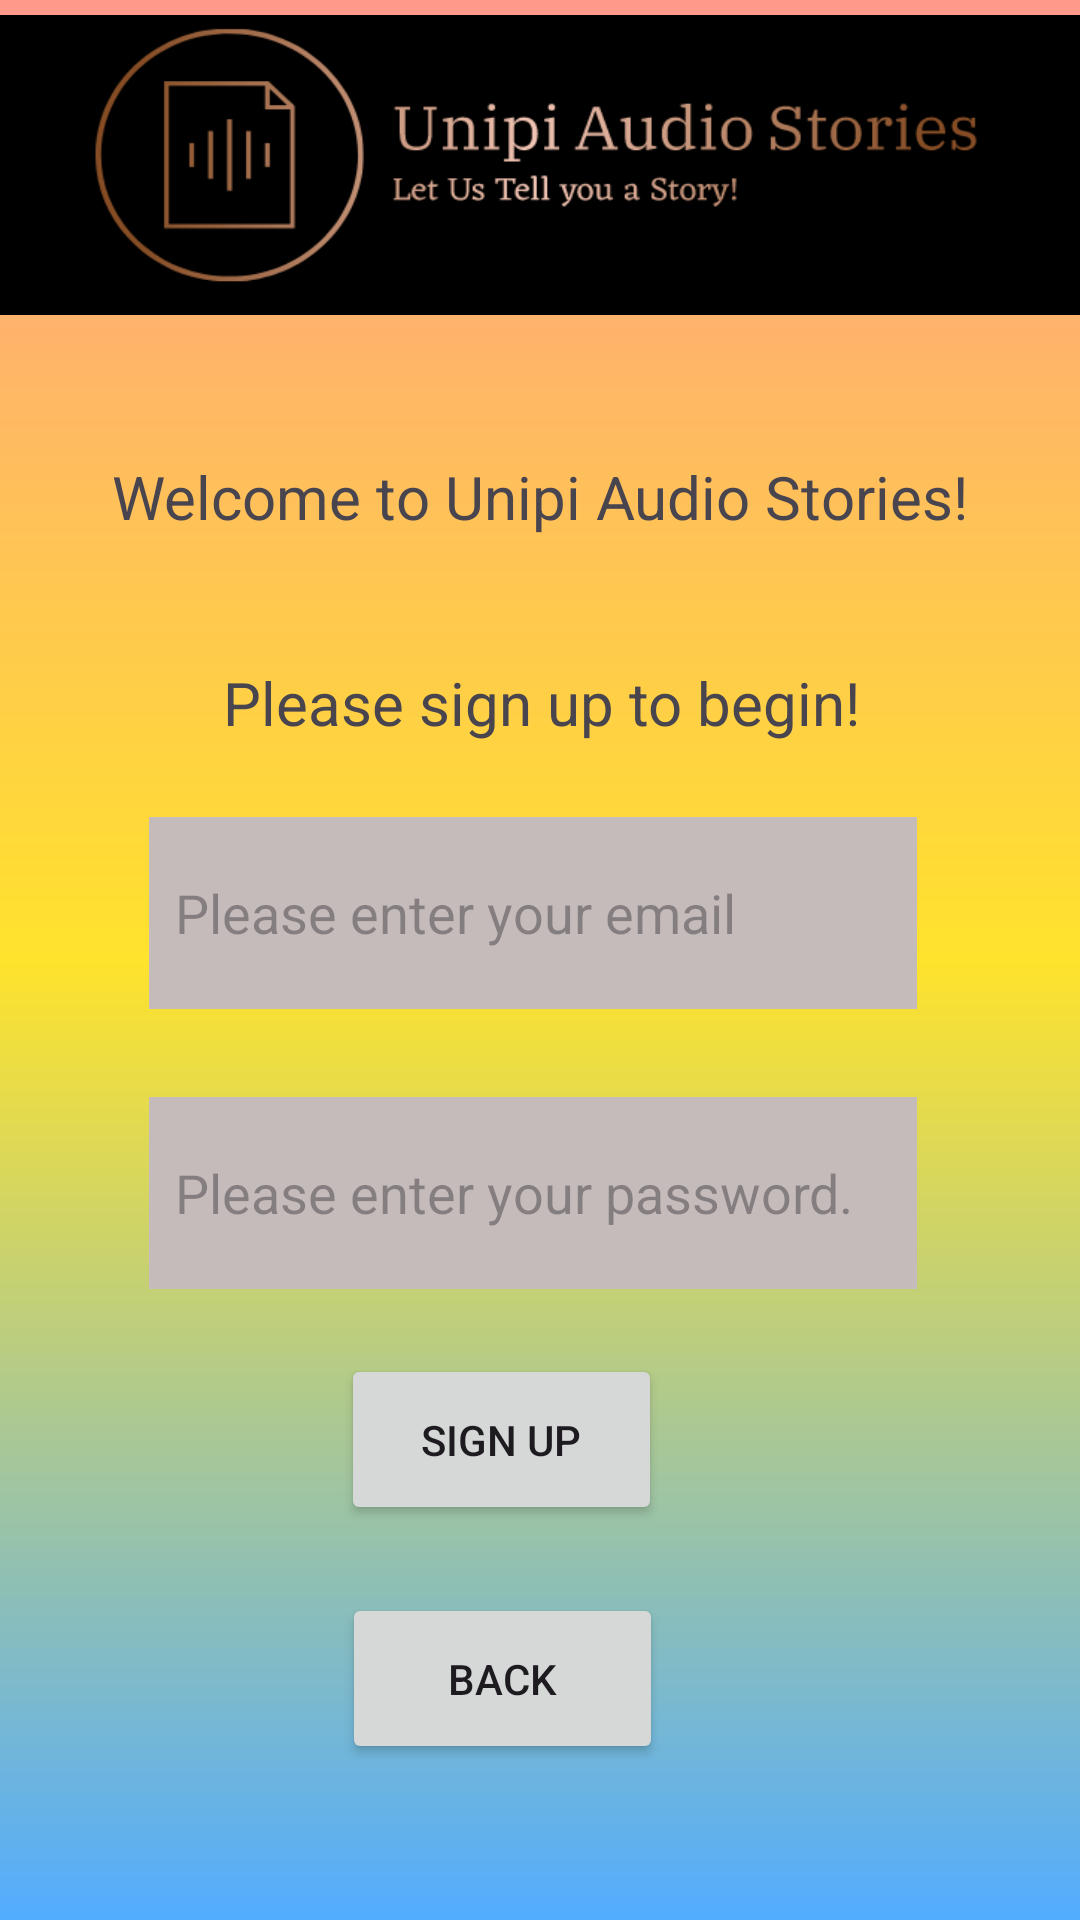

Here is an Android app screen rendered from its layout file. Give the layout XML and the strings, colors and styles it references.
<!-- AndroidManifest.xml: application theme Theme.AudioStoriesProject -->
<!-- res/layout/activity_sign_up.xml -->
<?xml version="1.0" encoding="utf-8"?>
<androidx.constraintlayout.widget.ConstraintLayout xmlns:android="http://schemas.android.com/apk/res/android"
    xmlns:app="http://schemas.android.com/apk/res-auto"
    xmlns:tools="http://schemas.android.com/tools"
    android:layout_width="match_parent"
    android:layout_height="match_parent"
    android:background="@drawable/bg_gradient"
    tools:context=".SignUpActivity">

    <EditText
        android:id="@+id/editTextPassword"
        android:layout_width="256dp"
        android:layout_height="64dp"
        android:background="#C5BBBB"
        android:ems="10"
        android:hint="@string/please_enter_your_password"
        android:inputType="textPassword"
        app:layout_constraintBottom_toBottomOf="parent"
        app:layout_constraintEnd_toEndOf="parent"
        app:layout_constraintHorizontal_bias="0.479"
        app:layout_constraintStart_toStartOf="parent"
        app:layout_constraintTop_toTopOf="parent"
        app:layout_constraintVertical_bias="0.635" />

    <EditText
        android:id="@+id/editTextEmailAddress"
        android:layout_width="256dp"
        android:layout_height="64dp"
        android:background="#C5BBBB"
        android:ems="10"
        android:hint="@string/please_enter_your_email"
        android:inputType="textEmailAddress"
        app:layout_constraintBottom_toBottomOf="parent"
        app:layout_constraintEnd_toEndOf="parent"
        app:layout_constraintHorizontal_bias="0.477"
        app:layout_constraintStart_toStartOf="parent"
        app:layout_constraintTop_toTopOf="parent"
        app:layout_constraintVertical_bias="0.473" />

    <ImageView
        android:id="@+id/imageView"
        android:layout_width="402dp"
        android:layout_height="100dp"
        android:scaleType="fitXY"
        app:layout_constraintBottom_toBottomOf="parent"
        app:layout_constraintEnd_toEndOf="parent"
        app:layout_constraintHorizontal_bias="0.495"
        app:layout_constraintStart_toStartOf="parent"
        app:layout_constraintTop_toTopOf="parent"
        app:layout_constraintVertical_bias="0.009"
        app:srcCompat="@drawable/logo_app_thin" />

    <TextView
        android:id="@+id/textViewMidas"
        android:layout_width="wrap_content"
        android:layout_height="wrap_content"
        android:text="@string/welcome_to_unipi_audio_stories"
        android:textSize="20sp"
        app:layout_constraintBottom_toBottomOf="parent"
        app:layout_constraintEnd_toEndOf="parent"
        app:layout_constraintStart_toStartOf="parent"
        app:layout_constraintTop_toTopOf="parent"
        app:layout_constraintVertical_bias="0.248" />

    <TextView
        android:id="@+id/textView4"
        android:layout_width="wrap_content"
        android:layout_height="wrap_content"
        android:text="@string/please_sign_up_to_begin"
        android:textSize="20sp"
        app:layout_constraintBottom_toBottomOf="parent"
        app:layout_constraintEnd_toEndOf="parent"
        app:layout_constraintHorizontal_bias="0.504"
        app:layout_constraintStart_toStartOf="parent"
        app:layout_constraintTop_toTopOf="parent"
        app:layout_constraintVertical_bias="0.36" />

    <Button
        android:id="@+id/button"
        android:layout_width="107dp"
        android:layout_height="57dp"
        android:onClick="signUp"
        android:text="@string/sign_up"
        app:layout_constraintBottom_toBottomOf="parent"
        app:layout_constraintEnd_toEndOf="parent"
        app:layout_constraintHorizontal_bias="0.449"
        app:layout_constraintStart_toStartOf="parent"
        app:layout_constraintTop_toTopOf="parent"
        app:layout_constraintVertical_bias="0.774" />

    <Button
        android:id="@+id/button4"
        android:layout_width="107dp"
        android:layout_height="57dp"
        android:onClick="goSignIn"
        android:text="@string/back"
        app:layout_constraintBottom_toBottomOf="parent"
        app:layout_constraintEnd_toEndOf="parent"
        app:layout_constraintHorizontal_bias="0.45"
        app:layout_constraintStart_toStartOf="parent"
        app:layout_constraintTop_toTopOf="parent"
        app:layout_constraintVertical_bias="0.911" />

</androidx.constraintlayout.widget.ConstraintLayout>
<!-- resources referenced by this layout -->
<resources>
  <!-- drawable bg_gradient (drawable) -->
  <?xml version="1.0" encoding="utf-8"?>
  <shape xmlns:tools="http://schemas.android.com/tools"
      xmlns:android="http://schemas.android.com/apk/res/android"
      tools:ignore="ExtraText">
      <gradient
          android:startColor="#52ACFF"
          android:centerColor="#FFE32C"
          android:endColor="#FF9A8B"
  
          android:angle="90"/>
  </shape>
  <!-- drawable logo_app_thin: png bitmap (drawable, 24418 bytes) -->
  <string name="back">Back</string>
  <string name="please_enter_your_email">"  Please enter your email"</string>
  <string name="please_enter_your_password">"  Please enter your password."</string>
  <string name="please_sign_up_to_begin">Please sign up to begin!</string>
  <string name="sign_up">Sign Up</string>
  <string name="welcome_to_unipi_audio_stories">Welcome to Unipi Audio Stories!</string>
  <style name="Theme.AudioStoriesProject" parent="Base.Theme.AudioStoriesProject" />
  <style name="Base.Theme.AudioStoriesProject" parent="Theme.Material3.DayNight.NoActionBar">
          
          
      </style>
</resources>
